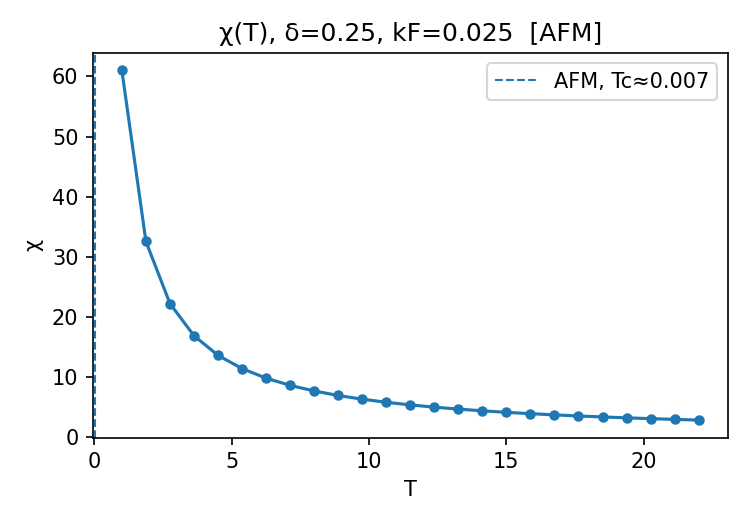

The data file committed next to this chart (first rows):
T, chi, chi_err
1.000000000000000000e+00, 6.100000000000000000e+01, nan
1.875000000000000000e+00, 3.253333333333333144e+01, nan
2.750000000000000000e+00, 2.218181818181818343e+01, nan
3.625000000000000000e+00, 1.682758620689655160e+01, nan
4.500000000000000000e+00, 1.355555555555555536e+01, nan
5.375000000000000000e+00, 1.134883720930232620e+01, nan
6.250000000000000000e+00, 9.759999999999999787e+00, nan
7.125000000000000000e+00, 8.561403508771929793e+00, nan
8.000000000000000000e+00, 7.625000000000000000e+00, nan
8.875000000000000000e+00, 6.873239436619718035e+00, nan
9.750000000000000000e+00, 6.256410256410256387e+00, nan
1.062500000000000000e+01, 5.741176470588235325e+00, nan
1.150000000000000000e+01, 5.304347826086956097e+00, nan
1.237500000000000000e+01, 4.929292929292929060e+00, nan
1.325000000000000000e+01, 4.603773584905660243e+00, nan
1.412500000000000000e+01, 4.318584070796459784e+00, nan
1.500000000000000000e+01, 4.066666666666666430e+00, nan
1.587500000000000000e+01, 3.842519685039369914e+00, nan
1.675000000000000000e+01, 3.641791044776119257e+00, nan
1.762500000000000000e+01, 3.460881291942797588e+00, 1.578473456433171040e-04
1.850000000000000000e+01, 3.297297297297297369e+00, nan
1.937500000000000000e+01, 3.148082495187731311e+00, 2.485810169691677132e-04
2.025000000000000000e+01, 3.012345679012345734e+00, nan
2.112500000000000000e+01, 2.887015226307110272e+00, 3.221821655989478704e-04
2.200000000000000000e+01, 2.771922497019374099e+00, 3.786118614161205608e-04
